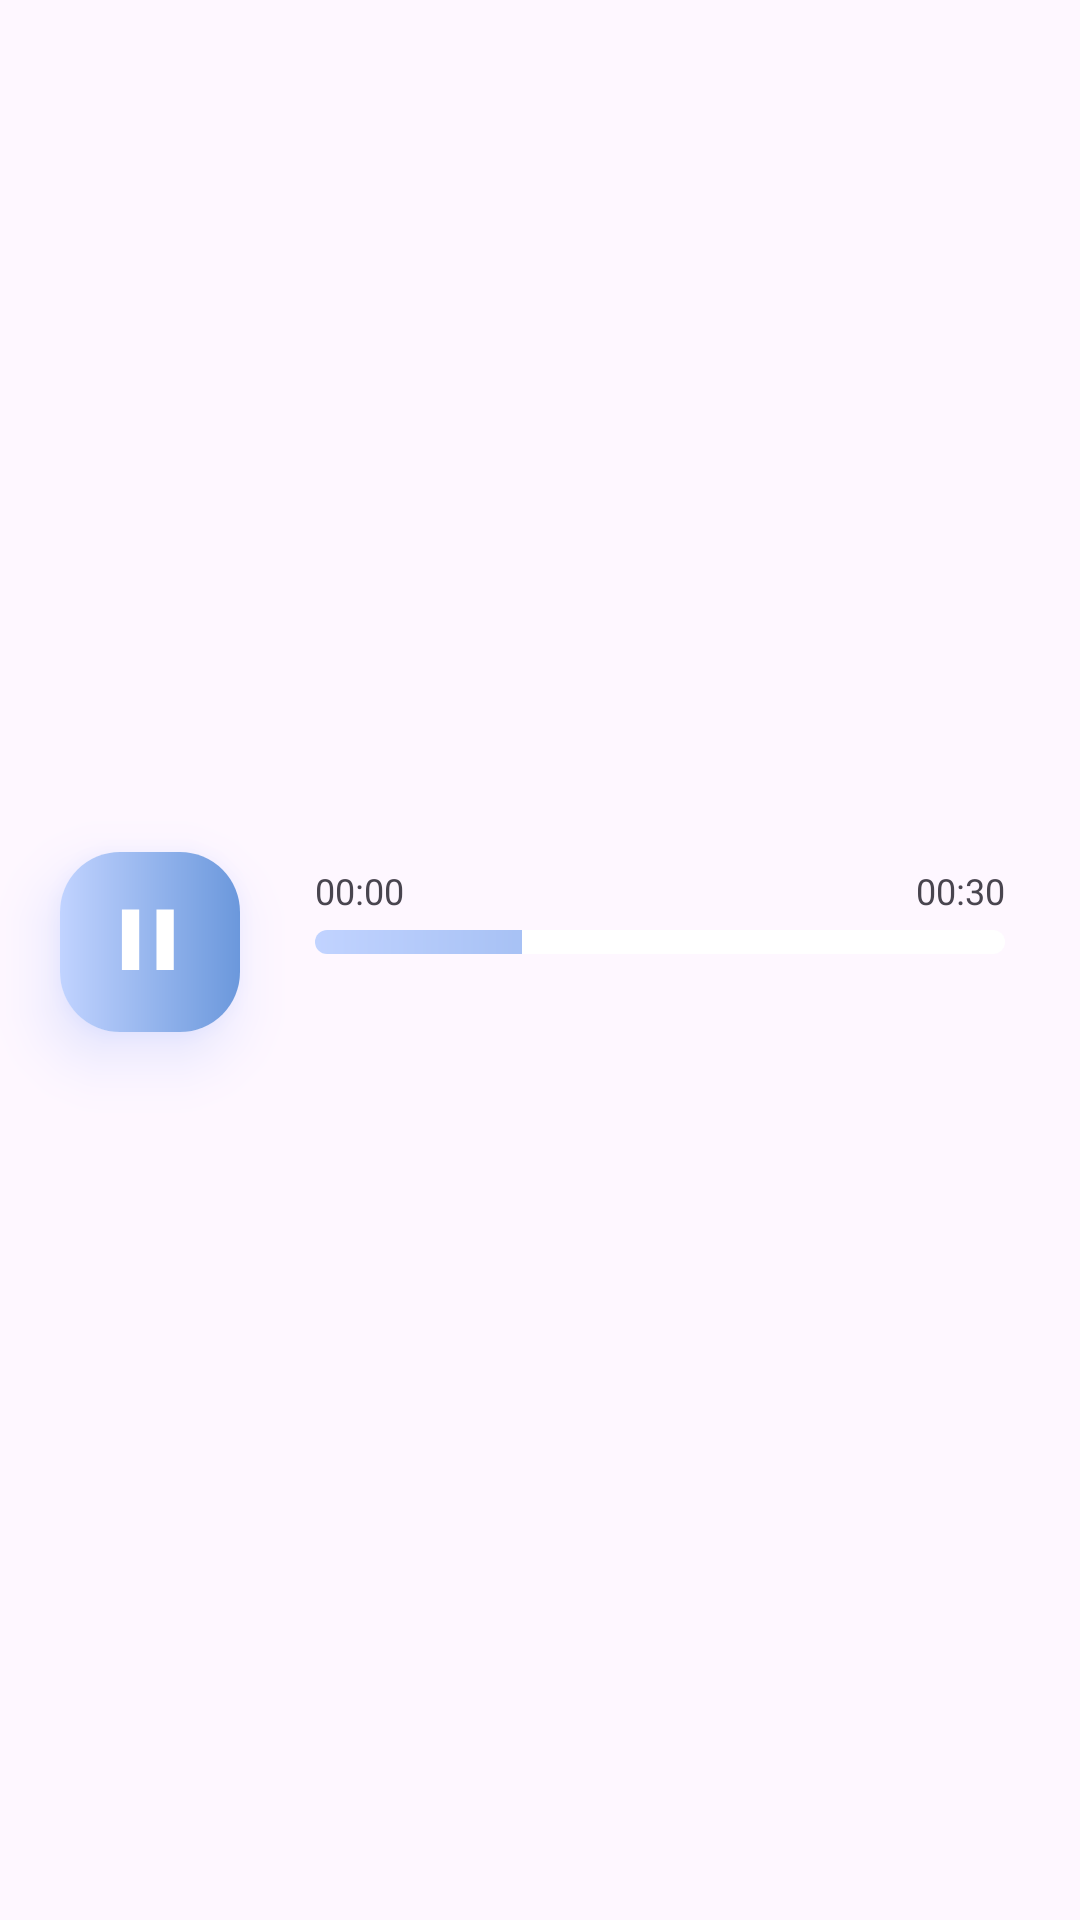

Here is an Android app screen rendered from its layout file. Give the layout XML and the strings, colors and styles it references.
<!-- AndroidManifest.xml: application theme Theme.Morii -->
<!-- res/layout/progressbar_edit.xml -->
<?xml version="1.0" encoding="utf-8"?>
<androidx.constraintlayout.widget.ConstraintLayout xmlns:android="http://schemas.android.com/apk/res/android"
    xmlns:app="http://schemas.android.com/apk/res-auto"
    xmlns:tools="http://schemas.android.com/tools"
    android:layout_width="match_parent"
    android:layout_height="100dp">

    <androidx.constraintlayout.widget.ConstraintLayout
        android:layout_width="0dp"
        android:layout_height="wrap_content"
        android:layout_marginLeft="20dp"
        android:layout_marginRight="20dp"
        android:layout_marginBottom="12dp"
        app:layout_constraintBottom_toBottomOf="parent"
        app:layout_constraintEnd_toEndOf="parent"
        app:layout_constraintStart_toEndOf="@id/MusicPlay_Edit"
        app:layout_constraintTop_toTopOf="parent"

        >

        <SeekBar
            android:id="@+id/SeekBar2"
            android:layout_width="match_parent"
            android:layout_height="8dp"
            android:layout_margin="5dp"
            android:max="100"
            android:maxHeight="2dp"
            android:progress="30"
            android:progressDrawable="@drawable/progressbar_color"
            android:thumb="@drawable/seekbar_thumb"
            android:visibility="invisible"
            app:layout_constraintBottom_toBottomOf="parent"
            app:layout_constraintTop_toTopOf="parent">


        </SeekBar>

        <ProgressBar
            android:id="@+id/MusicLine2"
            style="@android:style/Widget.ProgressBar.Horizontal"
            android:layout_width="match_parent"
            android:layout_height="8dp"
            android:layout_margin="5dp"
            android:max="100"
            android:maxHeight="2dp"
            android:progress="30"
            android:progressDrawable="@drawable/progressbar_color"
            app:layout_constraintBottom_toBottomOf="parent"
            app:layout_constraintTop_toTopOf="parent" />


        <TextView
            android:id="@+id/StartTime2"
            android:layout_width="wrap_content"
            android:layout_height="wrap_content"
            android:layout_margin="5dp"
            android:text="00:00"
            android:textSize="12sp"
            app:layout_constraintBottom_toTopOf="@id/MusicLine2"
            app:layout_constraintStart_toStartOf="parent" />

        <TextView
            android:id="@+id/EndTime2"
            android:layout_width="wrap_content"
            android:layout_height="wrap_content"
            android:layout_margin="5dp"
            android:text="00:30"
            android:textSize="12sp"
            app:layout_constraintBottom_toTopOf="@id/MusicLine2"
            app:layout_constraintEnd_toEndOf="parent" />

    </androidx.constraintlayout.widget.ConstraintLayout>

    <androidx.cardview.widget.CardView
        android:id="@+id/MusicPlay_Edit"
        android:layout_width="60dp"
        android:layout_height="60dp"
        android:layout_marginStart="20dp"
        android:layout_marginBottom="12dp"
        android:clickable="true"
        android:focusable="true"
        android:foreground="?android:attr/selectableItemBackground"
        android:outlineAmbientShadowColor="#CC1752EA"
        android:outlineSpotShadowColor="#CC205BF4"
        app:cardCornerRadius="20dp"
        app:cardElevation="12dp"
        app:layout_constraintBottom_toBottomOf="parent"
        app:layout_constraintStart_toStartOf="parent"
        app:layout_constraintTop_toTopOf="parent"
        tools:targetApi="p">


        <androidx.constraintlayout.widget.ConstraintLayout
            android:layout_width="match_parent"
            android:layout_height="match_parent"
            android:background="@drawable/gradient2">

            <ImageView
                android:id="@+id/music_pause2"
                android:layout_width="36dp"
                android:layout_height="36dp"
                app:layout_constraintBottom_toBottomOf="parent"
                app:layout_constraintEnd_toEndOf="parent"
                app:layout_constraintStart_toStartOf="parent"
                app:layout_constraintTop_toTopOf="parent"
                app:srcCompat="@drawable/outline_pause_24" />

        </androidx.constraintlayout.widget.ConstraintLayout>

    </androidx.cardview.widget.CardView>


</androidx.constraintlayout.widget.ConstraintLayout>
<!-- resources referenced by this layout -->
<resources>
  <!-- drawable gradient2 (drawable) -->
  <?xml version="1.0" encoding="utf-8"?>
  <shape xmlns:android="http://schemas.android.com/apk/res/android">
      <gradient
          android:angle="0"
          android:endColor="@color/colorGradientPrimary"
          android:startColor="@color/colorGradientSecondary"
      android:type="linear" />
  </shape>
  <!-- drawable outline_pause_24 (drawable) -->
  <vector xmlns:android="http://schemas.android.com/apk/res/android"
      android:width="24dp"
      android:height="24dp"
      android:viewportWidth="25"
      android:viewportHeight="25">
    <path
        android:fillColor="@android:color/white"
        android:pathData="M6,19h4L10,5L6,5v14zM14,5v14h4L18,5h-4z"/>
  </vector>
  <!-- drawable progressbar_color (drawable) -->
  <?xml version="1.0" encoding="utf-8"?>
  <layer-list xmlns:android="http://schemas.android.com/apk/res/android">
      
      <item android:id="@android:id/background">
          <shape>
              
              <corners android:radius="8dp" />
              <solid android:color="@color/white" />
          </shape>
      </item>
  
      
      <item android:id="@android:id/progress">
          <clip android:clipOrientation="horizontal">
              <shape>
                  <corners android:radius="8dp" />
                  <solid android:color="#6B98DC" />
                  <gradient
                      android:startColor="#C1D3FF"
                      android:endColor="#6B98DC"
                      android:angle="0"
                      >
                  </gradient>
              </shape>
          </clip>
      </item>
  </layer-list>
  <!-- drawable seekbar_thumb (drawable) -->
  <selector xmlns:android="http://schemas.android.com/apk/res/android">
      <item android:state_selected="true">
          <shape android:shape="oval">
              <size android:height="10dp" android:width="10dp" />
              <solid android:color="#fff54b19" />
          </shape>
      </item>
      <item android:state_pressed="true">
          <shape android:shape="oval">
              <size android:height="10dp" android:width="10dp" />
              <solid android:color="#fff54b19" />
          </shape>
      </item>
      <item>
          <shape android:shape="oval">
              <size android:height="10dp" android:width="10dp" />
              <solid android:color="#fff1922d" />
          </shape>
      </item>
  </selector>
  <style name="Theme.Morii" parent="Theme.Material3.Light.NoActionBar">
          
          <item name="colorPrimary">#3465E5</item>
          <item name="colorPrimaryVariant">#AEC5FF</item>
          <item name="colorOnPrimary">@color/white</item>
          
          <item name="colorSecondary">@color/teal_200</item>
          <item name="colorSecondaryVariant">@color/teal_700</item>
          <item name="colorOnSecondary">@color/black</item>
          <item name="android:statusBarColor">@android:color/transparent</item>
          <item name="android:textColorSecondary">@color/black</item>
          <item name="android:navigationBarColor">@android:color/transparent</item>
          <item name="android:windowLightNavigationBar" tools:targetApi="o_mr1">true</item>
          <item name="android:forceDarkAllowed" tools:targetApi="q">false</item>
      </style>
  <color name="colorGradientPrimary">#6B98DC</color>
  <color name="colorGradientSecondary">#C1D3FF</color>
  <color name="white">#FFFFFFFF</color>
  <color name="teal_200">#FF03DAC5</color>
  <color name="teal_700">#FF018786</color>
  <color name="black">#1D283F</color>
</resources>
